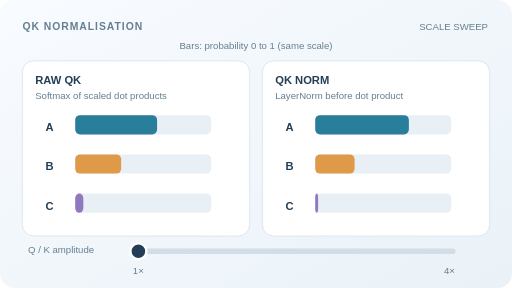
t = 0.00 s
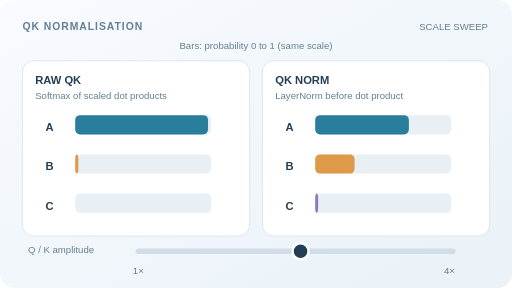
t = 1.73 s
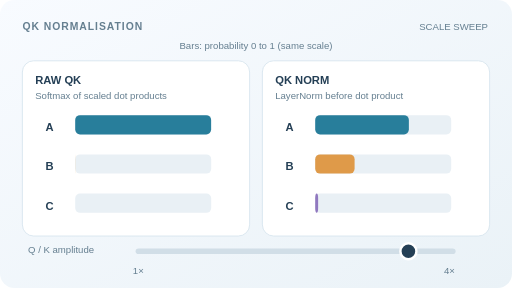
t = 3.29 s
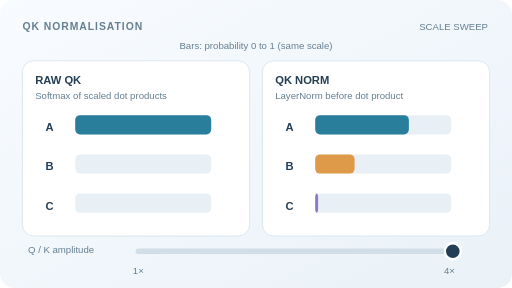
t = 5.01 s
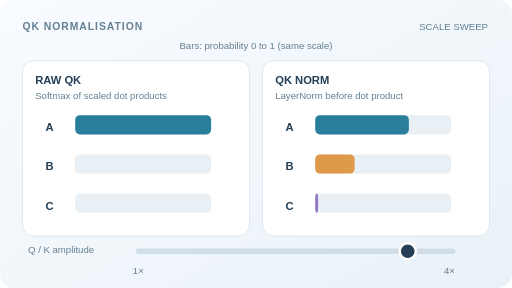
t = 6.73 s
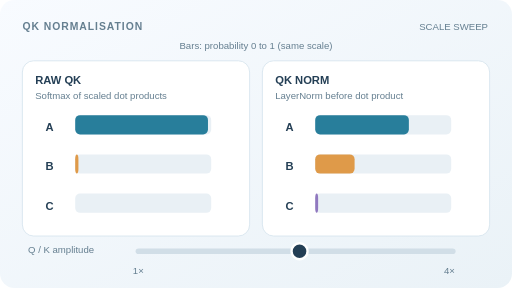
t = 8.29 s

The animated SVG that drew these frames (rendered in a browser with its animation timeline set to each time). Animation: 4 SMIL elements (animate=4); one cycle of 10.00 s, repeats indefinitely.

<svg xmlns="http://www.w3.org/2000/svg" width="640" height="360" viewBox="0 0 640 360" role="img" aria-labelledby="title desc"><title id="title">QK normalisation: softmax under growing query and key amplitude</title><desc id="desc">Illustrative centered three-dimensional queries and keys scale from one to four. The raw dot-product logits grow quadratically and softmax concentrates; layer-normalised query and key directions yield constant probabilities. No model measurement. The static fallback shows peak scale.</desc><defs><linearGradient id="bg" x1="0" y1="0" x2="1" y2="1"><stop stop-color="#f8fbff" /><stop offset="1" stop-color="#eaf2f7" /></linearGradient></defs><style>text{font-family:Arial,DejaVu Sans,sans-serif;fill:#243f55}.tag{font-size:13px;font-weight:700;letter-spacing:1.2px}.heading{font-size:14px;font-weight:700}.micro{font-size:12px}.dim{fill:#657f90}.animate-view{display:inline}.still-view{display:none}@media(prefers-reduced-motion:reduce){.animate-view{display:none!important}.still-view{display:inline!important}}</style><rect x="0" y="0" width="640" height="360" rx="18" fill="url(#bg)" /><text x="28" y="37" class="tag dim">QK NORMALISATION</text><text x="610" y="37" text-anchor="end" class="micro dim">SCALE SWEEP</text><rect x="28" y="76" width="284" height="219" rx="14" fill="#ffffff" stroke="#d4e2ec" /><text x="44" y="105" class="heading">RAW QK</text><text x="44" y="124" class="micro dim">Softmax of scaled dot products</text><rect x="328" y="76" width="284" height="219" rx="14" fill="#ffffff" stroke="#d4e2ec" /><text x="344" y="105" class="heading">QK NORM</text><text x="344" y="124" class="micro dim">LayerNorm before dot product</text><g class="animate-view"><text x="57" y="164" class="heading">A</text><rect x="94" y="144" width="170" height="24" rx="6" fill="#e9f0f5" /><rect x="94" y="144" width="169.983" height="24" rx="6" fill="#287e9b"><animate attributeName="width" values="102.366186;103.968761;105.559973;107.138386;108.702762;110.252048;111.785363;113.301980;114.801309;116.282878;117.746314;119.191326;120.617683;122.025201;123.413725;124.783118;126.133245;127.463969;128.775136;130.066575;131.338094;132.589473;133.820466;135.030804;136.220194;137.388324;138.534866;139.659480;140.761823;141.841548;142.898316;143.931798;144.941680;145.927670;146.889502;147.826941;148.739785;149.627870;150.491072;151.329311;152.142549;152.930793;153.694099;154.432564;155.146334;155.835596;156.500582;157.141565;157.758856;158.352803;158.923791;159.472234;159.998577;160.503290;160.986867;161.449823;161.892690;162.316016;162.720360;163.106291;163.474386;163.825224;164.159389;164.477464;164.780029;165.067662;165.340935;165.600414;165.846654;166.080202;166.301596;166.511360;166.710006;166.898034;167.075929;167.244161;167.403189;167.553453;167.695381;167.829383;167.955858;168.075185;168.187732;168.293850;168.393877;168.488135;168.576932;168.660564;168.739311;168.813442;168.883213;168.948866;169.010634;169.068735;169.123379;169.174764;169.223078;169.268497;169.311192;169.351322;169.389037;169.424479;169.457785;169.489081;169.518486;169.546115;169.572075;169.596465;169.619381;169.640912;169.661142;169.680151;169.698014;169.714799;169.730573;169.745398;169.759332;169.772430;169.784743;169.796320;169.807205;169.817442;169.827070;169.836126;169.844646;169.852663;169.860207;169.867308;169.873993;169.880286;169.886214;169.891796;169.897055;169.902011;169.906681;169.911083;169.915234;169.919148;169.922840;169.926323;169.929609;169.932711;169.935639;169.938404;169.941015;169.943481;169.945811;169.948013;169.950094;169.952062;169.953922;169.955682;169.957346;169.958920;169.960410;169.961820;169.963154;169.964417;169.965612;169.966744;169.967815;169.968830;169.969790;169.970700;169.971561;169.972376;169.973147;169.973877;169.974568;169.975222;169.975840;169.976424;169.976977;169.977498;169.977991;169.978455;169.978892;169.979305;169.979692;169.980056;169.980398;169.980718;169.981017;169.981296;169.981555;169.981796;169.982019;169.982224;169.982412;169.982583;169.982738;169.982877;169.983001;169.983109;169.983203;169.983281;169.983345;169.983395;169.983431;169.983452;169.983459;169.983452;169.983431;169.983395;169.983345;169.983281;169.983203;169.983109;169.983001;169.982877;169.982738;169.982583;169.982412;169.982224;169.982019;169.981796;169.981555;169.981296;169.981017;169.980718;169.980398;169.980056;169.979692;169.979305;169.978892;169.978455;169.977991;169.977498;169.976977;169.976424;169.975840;169.975222;169.974568;169.973877;169.973147;169.972376;169.971561;169.970700;169.969790;169.968830;169.967815;169.966744;169.965612;169.964417;169.963154;169.961820;169.960410;169.958920;169.957346;169.955682;169.953922;169.952062;169.950094;169.948013;169.945811;169.943481;169.941015;169.938404;169.935639;169.932711;169.929609;169.926323;169.922840;169.919148;169.915234;169.911083;169.906681;169.902011;169.897055;169.891796;169.886214;169.880286;169.873993;169.867308;169.860207;169.852663;169.844646;169.836126;169.827070;169.817442;169.807205;169.796320;169.784743;169.772430;169.759332;169.745398;169.730573;169.714799;169.698014;169.680151;169.661142;169.640912;169.619381;169.596465;169.572075;169.546115;169.518486;169.489081;169.457785;169.424479;169.389037;169.351322;169.311192;169.268497;169.223078;169.174764;169.123379;169.068735;169.010634;168.948866;168.883213;168.813442;168.739311;168.660564;168.576932;168.488135;168.393877;168.293850;168.187732;168.075185;167.955858;167.829383;167.695381;167.553453;167.403189;167.244161;167.075929;166.898034;166.710006;166.511360;166.301596;166.080202;165.846654;165.600414;165.340935;165.067662;164.780029;164.477464;164.159389;163.825224;163.474386;163.106291;162.720360;162.316016;161.892690;161.449823;160.986867;160.503290;159.998577;159.472234;158.923791;158.352803;157.758856;157.141565;156.500582;155.835596;155.146334;154.432564;153.694099;152.930793;152.142549;151.329311;150.491072;149.627870;148.739785;147.826941;146.889502;145.927670;144.941680;143.931798;142.898316;141.841548;140.761823;139.659480;138.534866;137.388324;136.220194;135.030804;133.820466;132.589473;131.338094;130.066575;128.775136;127.463969;126.133245;124.783118;123.413725;122.025201;120.617683;119.191326;117.746314;116.282878;114.801309;113.301980;111.785363;110.252048;108.702762;107.138386;105.559973;103.968761;102.366186" dur="10s" repeatCount="indefinite" /></rect><text x="57" y="213" class="heading">B</text><rect x="94" y="193" width="170" height="24" rx="6" fill="#e9f0f5" /><rect x="94" y="193" width="0.017" height="24" rx="6" fill="#df9a49"><animate attributeName="width" values="57.466730;56.781637;56.049501;55.272387;54.452576;53.592537;52.694890;51.762372;50.797811;49.804095;48.784140;47.740871;46.677199;45.595997;44.500088;43.392229;42.275097;41.151282;40.023279;38.893480;37.764172;36.637531;35.515623;34.400402;33.293708;32.197270;31.112704;30.041516;28.985105;27.944758;26.921661;25.916894;24.931435;23.966165;23.021866;22.099227;21.198844;20.321225;19.466793;18.635885;17.828761;17.045604;16.286522;15.551555;14.840677;14.153799;13.490776;12.851406;12.235436;11.642569;11.072464;10.524740;9.998983;9.494745;9.011553;8.548908;8.106292;7.683169;7.278989;6.893188;6.525199;6.174445;5.840348;5.522327;5.219805;4.932206;4.658961;4.399504;4.153281;3.919746;3.698363;3.488608;3.289968;3.101946;2.924056;2.755826;2.596801;2.446539;2.304613;2.170612;2.044139;1.924812;1.812266;1.706148;1.606121;1.511864;1.423067;1.339436;1.260688;1.186557;1.116787;1.051133;0.989366;0.931265;0.876620;0.825236;0.776922;0.731503;0.688808;0.648678;0.610963;0.575521;0.542215;0.510919;0.481514;0.453885;0.427925;0.403535;0.380619;0.359088;0.338858;0.319849;0.301986;0.285201;0.269427;0.254602;0.240668;0.227570;0.215257;0.203680;0.192795;0.182558;0.172930;0.163874;0.155354;0.147337;0.139793;0.132692;0.126007;0.119714;0.113786;0.108204;0.102945;0.097989;0.093319;0.088917;0.084766;0.080852;0.077160;0.073677;0.070391;0.067289;0.064361;0.061596;0.058985;0.056519;0.054189;0.051987;0.049906;0.047938;0.046078;0.044318;0.042654;0.041080;0.039590;0.038180;0.036846;0.035583;0.034388;0.033256;0.032185;0.031170;0.030210;0.029300;0.028439;0.027624;0.026853;0.026123;0.025432;0.024778;0.024160;0.023576;0.023023;0.022502;0.022009;0.021545;0.021108;0.020695;0.020308;0.019944;0.019602;0.019282;0.018983;0.018704;0.018445;0.018204;0.017981;0.017776;0.017588;0.017417;0.017262;0.017123;0.016999;0.016891;0.016797;0.016719;0.016655;0.016605;0.016569;0.016548;0.016541;0.016548;0.016569;0.016605;0.016655;0.016719;0.016797;0.016891;0.016999;0.017123;0.017262;0.017417;0.017588;0.017776;0.017981;0.018204;0.018445;0.018704;0.018983;0.019282;0.019602;0.019944;0.020308;0.020695;0.021108;0.021545;0.022009;0.022502;0.023023;0.023576;0.024160;0.024778;0.025432;0.026123;0.026853;0.027624;0.028439;0.029300;0.030210;0.031170;0.032185;0.033256;0.034388;0.035583;0.036846;0.038180;0.039590;0.041080;0.042654;0.044318;0.046078;0.047938;0.049906;0.051987;0.054189;0.056519;0.058985;0.061596;0.064361;0.067289;0.070391;0.073677;0.077160;0.080852;0.084766;0.088917;0.093319;0.097989;0.102945;0.108204;0.113786;0.119714;0.126007;0.132692;0.139793;0.147337;0.155354;0.163874;0.172930;0.182558;0.192795;0.203680;0.215257;0.227570;0.240668;0.254602;0.269427;0.285201;0.301986;0.319849;0.338858;0.359088;0.380619;0.403535;0.427925;0.453885;0.481514;0.510919;0.542215;0.575521;0.610963;0.648678;0.688808;0.731503;0.776922;0.825236;0.876620;0.931265;0.989366;1.051133;1.116787;1.186557;1.260688;1.339436;1.423067;1.511864;1.606121;1.706148;1.812266;1.924812;2.044139;2.170612;2.304613;2.446539;2.596801;2.755826;2.924056;3.101946;3.289968;3.488608;3.698363;3.919746;4.153281;4.399504;4.658961;4.932206;5.219805;5.522327;5.840348;6.174445;6.525199;6.893188;7.278989;7.683169;8.106292;8.548908;9.011553;9.494745;9.998983;10.524740;11.072464;11.642569;12.235436;12.851406;13.490776;14.153799;14.840677;15.551555;16.286522;17.045604;17.828761;18.635885;19.466793;20.321225;21.198844;22.099227;23.021866;23.966165;24.931435;25.916894;26.921661;27.944758;28.985105;30.041516;31.112704;32.197270;33.293708;34.400402;35.515623;36.637531;37.764172;38.893480;40.023279;41.151282;42.275097;43.392229;44.500088;45.595997;46.677199;47.740871;48.784140;49.804095;50.797811;51.762372;52.694890;53.592537;54.452576;55.272387;56.049501;56.781637;57.466730" dur="10s" repeatCount="indefinite" /></rect><text x="57" y="262" class="heading">C</text><rect x="94" y="242" width="170" height="24" rx="6" fill="#e9f0f5" /><rect x="94" y="242" width="0.000" height="24" rx="6" fill="#9078bf"><animate attributeName="width" values="10.167083;9.249602;8.390526;7.589228;6.844662;6.155414;5.519747;4.935648;4.400880;3.913027;3.469546;3.067803;2.705118;2.378802;2.086186;1.824653;1.591658;1.384749;1.201585;1.039944;0.897734;0.772997;0.663911;0.568795;0.486098;0.414407;0.352431;0.299003;0.253072;0.213693;0.180022;0.151308;0.126885;0.106165;0.088632;0.073832;0.061372;0.050905;0.042135;0.034804;0.028690;0.023603;0.019379;0.015881;0.012989;0.010605;0.008642;0.007030;0.005708;0.004627;0.003745;0.003025;0.002440;0.001966;0.001581;0.001269;0.001018;0.000815;0.000652;0.000520;0.000415;0.000331;0.000263;0.000209;0.000166;0.000132;0.000104;0.000082;0.000065;0.000052;0.000041;0.000032;0.000025;0.000020;0.000016;0.000012;0.000010;0.000008;0.000006;0.000005;0.000004;0.000003;0.000002;0.000002;0.000001;0.000001;0.000001;0.000001;0.000001;0.000000;0.000000;0.000000;0.000000;0.000000;0.000000;0.000000;0.000000;0.000000;0.000000;0.000000;0.000000;0.000000;0.000000;0.000000;0.000000;0.000000;0.000000;0.000000;0.000000;0.000000;0.000000;0.000000;0.000000;0.000000;0.000000;0.000000;0.000000;0.000000;0.000000;0.000000;0.000000;0.000000;0.000000;0.000000;0.000000;0.000000;0.000000;0.000000;0.000000;0.000000;0.000000;0.000000;0.000000;0.000000;0.000000;0.000000;0.000000;0.000000;0.000000;0.000000;0.000000;0.000000;0.000000;0.000000;0.000000;0.000000;0.000000;0.000000;0.000000;0.000000;0.000000;0.000000;0.000000;0.000000;0.000000;0.000000;0.000000;0.000000;0.000000;0.000000;0.000000;0.000000;0.000000;0.000000;0.000000;0.000000;0.000000;0.000000;0.000000;0.000000;0.000000;0.000000;0.000000;0.000000;0.000000;0.000000;0.000000;0.000000;0.000000;0.000000;0.000000;0.000000;0.000000;0.000000;0.000000;0.000000;0.000000;0.000000;0.000000;0.000000;0.000000;0.000000;0.000000;0.000000;0.000000;0.000000;0.000000;0.000000;0.000000;0.000000;0.000000;0.000000;0.000000;0.000000;0.000000;0.000000;0.000000;0.000000;0.000000;0.000000;0.000000;0.000000;0.000000;0.000000;0.000000;0.000000;0.000000;0.000000;0.000000;0.000000;0.000000;0.000000;0.000000;0.000000;0.000000;0.000000;0.000000;0.000000;0.000000;0.000000;0.000000;0.000000;0.000000;0.000000;0.000000;0.000000;0.000000;0.000000;0.000000;0.000000;0.000000;0.000000;0.000000;0.000000;0.000000;0.000000;0.000000;0.000000;0.000000;0.000000;0.000000;0.000000;0.000000;0.000000;0.000000;0.000000;0.000000;0.000000;0.000000;0.000000;0.000000;0.000000;0.000000;0.000000;0.000000;0.000000;0.000000;0.000000;0.000000;0.000000;0.000000;0.000000;0.000000;0.000000;0.000000;0.000000;0.000000;0.000000;0.000000;0.000000;0.000000;0.000000;0.000000;0.000000;0.000000;0.000000;0.000000;0.000000;0.000000;0.000000;0.000000;0.000000;0.000000;0.000000;0.000000;0.000000;0.000000;0.000000;0.000000;0.000000;0.000000;0.000000;0.000000;0.000000;0.000000;0.000000;0.000000;0.000000;0.000000;0.000000;0.000000;0.000000;0.000001;0.000001;0.000001;0.000001;0.000001;0.000002;0.000002;0.000003;0.000004;0.000005;0.000006;0.000008;0.000010;0.000012;0.000016;0.000020;0.000025;0.000032;0.000041;0.000052;0.000065;0.000082;0.000104;0.000132;0.000166;0.000209;0.000263;0.000331;0.000415;0.000520;0.000652;0.000815;0.001018;0.001269;0.001581;0.001966;0.002440;0.003025;0.003745;0.004627;0.005708;0.007030;0.008642;0.010605;0.012989;0.015881;0.019379;0.023603;0.028690;0.034804;0.042135;0.050905;0.061372;0.073832;0.088632;0.106165;0.126885;0.151308;0.180022;0.213693;0.253072;0.299003;0.352431;0.414407;0.486098;0.568795;0.663911;0.772997;0.897734;1.039944;1.201585;1.384749;1.591658;1.824653;2.086186;2.378802;2.705118;3.067803;3.469546;3.913027;4.400880;4.935648;5.519747;6.155414;6.844662;7.589228;8.390526;9.249602;10.167083" dur="10s" repeatCount="indefinite" /></rect><text x="357" y="164" class="heading">A</text><rect x="394" y="144" width="170" height="24" rx="6" fill="#e9f0f5" /><rect x="394" y="144" width="117.086" height="24" rx="6" fill="#287e9b" /><text x="357" y="213" class="heading">B</text><rect x="394" y="193" width="170" height="24" rx="6" fill="#e9f0f5" /><rect x="394" y="193" width="49.249" height="24" rx="6" fill="#df9a49" /><text x="357" y="262" class="heading">C</text><rect x="394" y="242" width="170" height="24" rx="6" fill="#e9f0f5" /><rect x="394" y="242" width="3.665" height="24" rx="6" fill="#9078bf" /></g><g class="still-view"><text x="57" y="164" class="heading">A</text><rect x="94" y="144" width="170" height="24" rx="6" fill="#e9f0f5" /><rect x="94" y="144" width="169.983" height="24" rx="6" fill="#287e9b" /><text x="57" y="213" class="heading">B</text><rect x="94" y="193" width="170" height="24" rx="6" fill="#e9f0f5" /><rect x="94" y="193" width="0.017" height="24" rx="6" fill="#df9a49" /><text x="57" y="262" class="heading">C</text><rect x="94" y="242" width="170" height="24" rx="6" fill="#e9f0f5" /><rect x="94" y="242" width="0.000" height="24" rx="6" fill="#9078bf" /><text x="357" y="164" class="heading">A</text><rect x="394" y="144" width="170" height="24" rx="6" fill="#e9f0f5" /><rect x="394" y="144" width="117.086" height="24" rx="6" fill="#287e9b" /><text x="357" y="213" class="heading">B</text><rect x="394" y="193" width="170" height="24" rx="6" fill="#e9f0f5" /><rect x="394" y="193" width="49.249" height="24" rx="6" fill="#df9a49" /><text x="357" y="262" class="heading">C</text><rect x="394" y="242" width="170" height="24" rx="6" fill="#e9f0f5" /><rect x="394" y="242" width="3.665" height="24" rx="6" fill="#9078bf" /></g><text x="35" y="316" class="micro dim">Q / K amplitude</text><path d="M173 314H566" stroke="#d1dee7" stroke-width="7" stroke-linecap="round" /><text x="166" y="342" class="micro dim">1×</text><text x="555" y="342" class="micro dim">4×</text><g class="animate-view"><circle cx="566" cy="314" r="10" fill="#243f55" stroke="#fff" stroke-width="3"><animate attributeName="cx" values="173.000000;176.086583;179.172976;182.258988;185.344428;188.429108;191.512835;194.595421;197.676674;200.756405;203.834425;206.910542;209.984567;213.056311;216.125584;219.192197;222.255961;225.316686;228.374184;231.428267;234.478745;237.525431;240.568136;243.606674;246.640857;249.670497;252.695407;255.715402;258.730294;261.739898;264.744028;267.742499;270.735126;273.721724;276.702109;279.676097;282.643505;285.604149;288.557848;291.504418;294.443679;297.375448;300.299545;303.215790;306.124003;309.024003;311.915614;314.798655;317.672949;320.538319;323.394589;326.241581;329.079121;331.907033;334.725143;337.533277;340.331262;343.118925;345.896094;348.662598;351.418266;354.162929;356.896417;359.618561;362.329194;365.028148;367.715257;370.390355;373.053276;375.703858;378.341936;380.967347;383.579930;386.179524;388.765967;391.339102;393.898767;396.444807;398.977064;401.495381;403.999604;406.489578;408.965149;411.426164;413.872472;416.303922;418.720364;421.121649;423.507628;425.878155;428.233083;430.572267;432.895563;435.202827;437.493918;439.768693;442.027013;444.268737;446.493729;448.701850;450.892965;453.066938;455.223635;457.362923;459.484671;461.588746;463.675020;465.743364;467.793650;469.825752;471.839544;473.834903;475.811704;477.769827;479.709150;481.629554;483.530920;485.413131;487.276071;489.119625;490.943679;492.748121;494.532839;496.297724;498.042666;499.767558;501.472293;503.156767;504.820875;506.464514;508.087585;509.689985;511.271617;512.832382;514.372185;515.890931;517.388525;518.864876;520.319893;521.753485;523.165564;524.556043;525.924837;527.271861;528.597032;529.900267;531.181488;532.440614;533.677568;534.892274;536.084656;537.254642;538.402159;539.527136;540.629504;541.709195;542.766142;543.800280;544.811546;545.799876;546.765211;547.707490;548.626655;549.522649;550.395418;551.244908;552.071065;552.873840;553.653182;554.409044;555.141379;555.850141;556.535287;557.196776;557.834565;558.448615;559.038890;559.605351;560.147965;560.666698;561.161518;561.632394;562.079297;562.502201;562.901078;563.275904;563.626655;563.953312;564.255852;564.534258;564.788512;565.018599;565.224504;565.406215;565.563721;565.697011;565.806078;565.890915;565.951517;565.987879;566.000000;565.987879;565.951517;565.890915;565.806078;565.697011;565.563721;565.406215;565.224504;565.018599;564.788512;564.534258;564.255852;563.953312;563.626655;563.275904;562.901078;562.502201;562.079297;561.632394;561.161518;560.666698;560.147965;559.605351;559.038890;558.448615;557.834565;557.196776;556.535287;555.850141;555.141379;554.409044;553.653182;552.873840;552.071065;551.244908;550.395418;549.522649;548.626655;547.707490;546.765211;545.799876;544.811546;543.800280;542.766142;541.709195;540.629504;539.527136;538.402159;537.254642;536.084656;534.892274;533.677568;532.440614;531.181488;529.900267;528.597032;527.271861;525.924837;524.556043;523.165564;521.753485;520.319893;518.864876;517.388525;515.890931;514.372185;512.832382;511.271617;509.689985;508.087585;506.464514;504.820875;503.156767;501.472293;499.767558;498.042666;496.297724;494.532839;492.748121;490.943679;489.119625;487.276071;485.413131;483.530920;481.629554;479.709150;477.769827;475.811704;473.834903;471.839544;469.825752;467.793650;465.743364;463.675020;461.588746;459.484671;457.362923;455.223635;453.066938;450.892965;448.701850;446.493729;444.268737;442.027013;439.768693;437.493918;435.202827;432.895563;430.572267;428.233083;425.878155;423.507628;421.121649;418.720364;416.303922;413.872472;411.426164;408.965149;406.489578;403.999604;401.495381;398.977064;396.444807;393.898767;391.339102;388.765967;386.179524;383.579930;380.967347;378.341936;375.703858;373.053276;370.390355;367.715257;365.028148;362.329194;359.618561;356.896417;354.162929;351.418266;348.662598;345.896094;343.118925;340.331262;337.533277;334.725143;331.907033;329.079121;326.241581;323.394589;320.538319;317.672949;314.798655;311.915614;309.024003;306.124003;303.215790;300.299545;297.375448;294.443679;291.504418;288.557848;285.604149;282.643505;279.676097;276.702109;273.721724;270.735126;267.742499;264.744028;261.739898;258.730294;255.715402;252.695407;249.670497;246.640857;243.606674;240.568136;237.525431;234.478745;231.428267;228.374184;225.316686;222.255961;219.192197;216.125584;213.056311;209.984567;206.910542;203.834425;200.756405;197.676674;194.595421;191.512835;188.429108;185.344428;182.258988;179.172976;176.086583;173.000000" dur="10s" repeatCount="indefinite" /></circle></g><g class="still-view"><circle cx="566" cy="314" r="10" fill="#243f55" stroke="#fff" stroke-width="3" /></g><text x="320" y="61" text-anchor="middle" class="micro dim">Bars: probability 0 to 1 (same scale)</text></svg>
